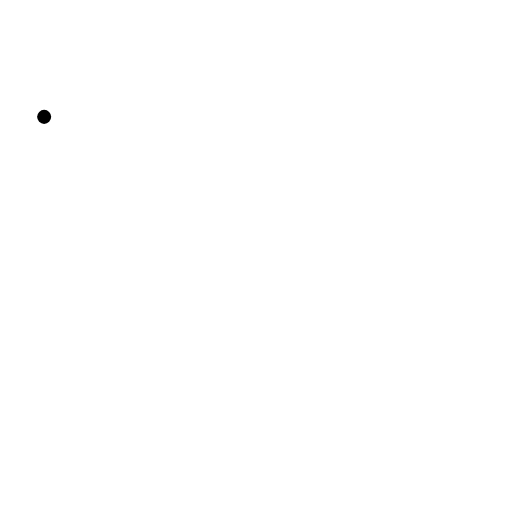
t = 0.00 s
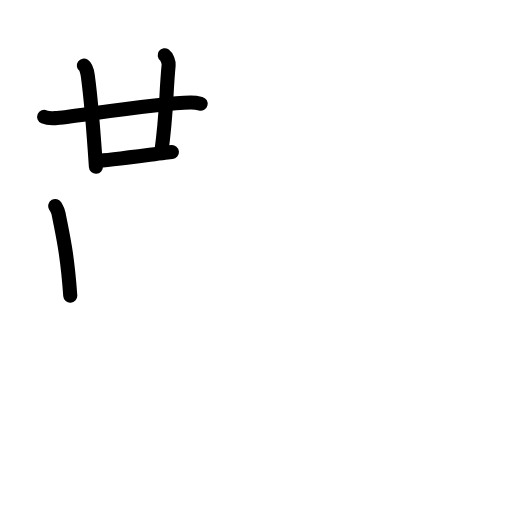
t = 4.63 s
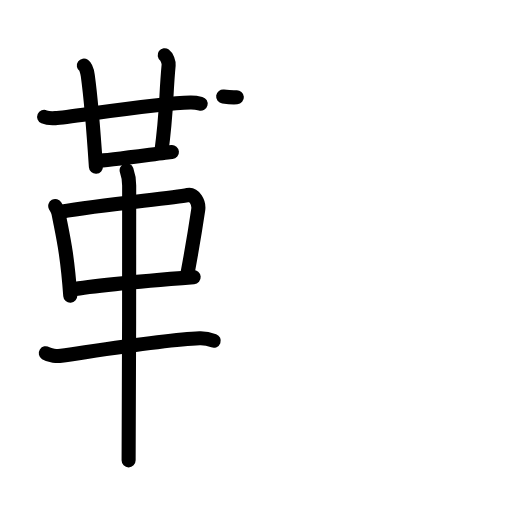
t = 9.25 s
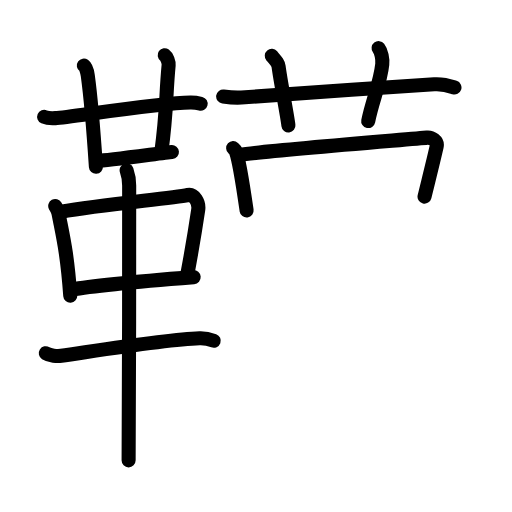
t = 13.75 s
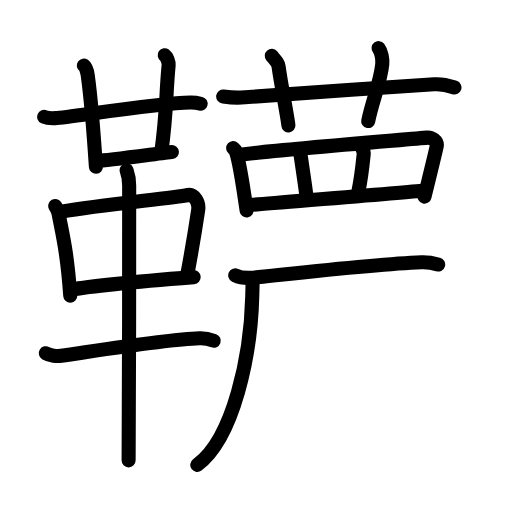
t = 18.42 s
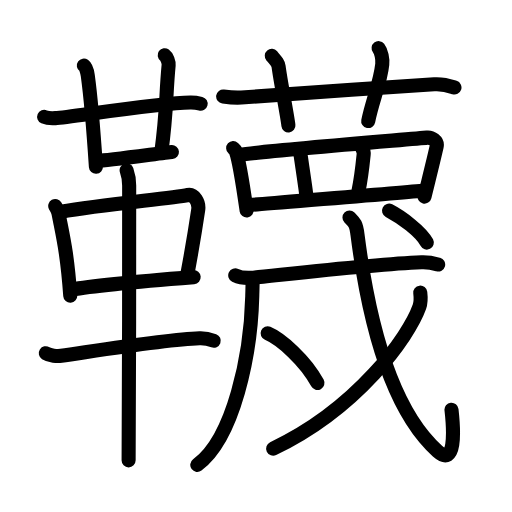
t = 23.00 s

The animated SVG that drew these frames (rendered in a browser with its animation timeline set to each time). Animation: 70 SMIL elements (animate=70); one cycle of 23.00 s.

<?xml version="1.0" encoding="UTF-8"?>
<!--
AniKanjiVG is licensed by CC-BY-SA Paul C. Sommerhoff (https://bitbucket.org/sommerhoff/anikanjivg).
AniKanjiVG uses KanjiVG which is licensed by CC-BY-SA Ulrich Apel (http://kanjivg.tagaini.net).
See also http://creativecommons.org/licenses/by-sa/3.0/
-->
<svg xmlns:kvg='http://kanjivg.tagaini.net' xmlns='http://www.w3.org/2000/svg' width='109' height='109' viewBox='0 0 109 109' style='fill:none;stroke:#000000;stroke-width:3;stroke-linecap:round;stroke-linejoin:round;' id="kvg:kanji_097c8"><g id="kvg:097c8" kvg:element="韈"><g id="kvg:097c8-g1" kvg:element="革" kvg:position="left" kvg:radical="general"><g id="kvg:097c8-g2" kvg:element="廿" kvg:position="top"><g id="kvg:097c8-g3" kvg:element="十"><path id="kvg:097c8-s1" kvg:type="㇐" d="M9.4,24.88c0.62,0.27,1.77,0.31,2.4,0.27c3.27-0.24,21.84-3.21,28.72-3.33c1.04-0.02,1.67,0.13,2.19,0.26"><animate attributeName="d" begin="0.0s" dur="0.3333333333333333s" from="M9.4,24.88C9.4,24.88,9.4,24.88,9.4,24.88" to="M9.4,24.88c0.62,0.27,1.77,0.31,2.4,0.27" />
<animate attributeName="d" begin="0.3333333333333333s" dur="0.3333333333333333s" from="M9.4,24.88c0.62,0.27,1.77,0.31,2.4,0.27c0,0,0,0,0,0,0" to="M9.4,24.88c0.62,0.27,1.77,0.31,2.4,0.27c3.27-0.24,21.84-3.21,28.72-3.33" />
<animate attributeName="d" begin="0.6666666666666666s" dur="0.3333333333333333s" from="M9.4,24.88c0.62,0.27,1.77,0.31,2.4,0.27c3.27-0.24,21.84-3.21,28.72-3.33c0,0,0,0,0,0,0" to="M9.4,24.88c0.62,0.27,1.77,0.31,2.4,0.27c3.27-0.24,21.84-3.21,28.72-3.33c1.04-0.02,1.67,0.13,2.19,0.26" />
</path>
<path id="kvg:097c8-s2" kvg:type="㇑" d="M17.85,13.96c0.47,0.33,0.75,1.48,0.84,2.14c0.81,5.9,1.23,11.94,1.73,19.4"><animate attributeName="d" begin="1.0s" dur="0.5s" from="M17.85,13.96C17.85,13.96,17.85,13.96,17.85,13.96" to="M17.85,13.96c0.47,0.33,0.75,1.48,0.84,2.14" />
<animate attributeName="d" begin="1.5s" dur="0.5s" from="M17.85,13.96c0.47,0.33,0.75,1.48,0.84,2.14c0,0,0,0,0,0,0" to="M17.85,13.96c0.47,0.33,0.75,1.48,0.84,2.14c0.81,5.9,1.23,11.94,1.73,19.4" />
<animate attributeName="d" begin="0s" dur="1.0s" from="M-100,-100" to="M-100,-100" />
</path>
</g>
<path id="kvg:097c8-s3" kvg:type="㇑a" d="M35.06,11.75c0.46,0.33,0.9,1.47,0.84,2.14c-0.65,6.86-0.33,9.42-1.57,18.63"><animate attributeName="d" begin="2.0s" dur="0.5s" from="M35.06,11.75C35.06,11.75,35.06,11.75,35.06,11.75" to="M35.06,11.75c0.46,0.33,0.9,1.47,0.84,2.14" />
<animate attributeName="d" begin="2.5s" dur="0.5s" from="M35.06,11.75c0.46,0.33,0.9,1.47,0.84,2.14c0,0,0,0,0,0,0" to="M35.06,11.75c0.46,0.33,0.9,1.47,0.84,2.14c-0.65,6.86-0.33,9.42-1.57,18.63" />
<animate attributeName="d" begin="0s" dur="2.0s" from="M-100,-100" to="M-100,-100" />
</path>
<path id="kvg:097c8-s4" kvg:type="㇐b" d="M20.83,34.25c1.77,0,14.18-1.73,15.77-1.87"><animate attributeName="d" begin="3.0s" dur="1.0s" from="M20.83,34.25C20.83,34.25,20.83,34.25,20.83,34.25" to="M20.83,34.25c1.77,0,14.18-1.73,15.77-1.87" />
<animate attributeName="d" begin="0s" dur="3.0s" from="M-100,-100" to="M-100,-100" />
</path>
</g>
<g id="kvg:097c8-g4" kvg:position="bottom"><path id="kvg:097c8-s5" kvg:type="㇑" d="M11.76,43.86c0.29,0.52,0.58,0.95,0.7,1.6c0.99,5.13,1.83,8.28,2.5,17.5"><animate attributeName="d" begin="4.0s" dur="0.5s" from="M11.76,43.86C11.76,43.86,11.76,43.86,11.76,43.86" to="M11.76,43.86c0.29,0.52,0.58,0.95,0.7,1.6" />
<animate attributeName="d" begin="4.5s" dur="0.5s" from="M11.76,43.86c0.29,0.52,0.58,0.95,0.7,1.6c0,0,0,0,0,0,0" to="M11.76,43.86c0.29,0.52,0.58,0.95,0.7,1.6c0.99,5.13,1.83,8.28,2.5,17.5" />
<animate attributeName="d" begin="0s" dur="4.0s" from="M-100,-100" to="M-100,-100" />
</path>
<path id="kvg:097c8-s6" kvg:type="㇕" d="M12.98,45.08c9.02-1.58,23.42-2.83,27.02-3.56c1.32-0.26,2.43,1.6,2.2,3.14c-0.47,3.17-1.25,8.02-2.28,13.54"><animate attributeName="d" begin="5.0s" dur="0.3333333333333333s" from="M12.98,45.08C12.98,45.08,12.98,45.08,12.98,45.08" to="M12.98,45.08c9.02-1.58,23.42-2.83,27.02-3.56" />
<animate attributeName="d" begin="5.333333333333333s" dur="0.3333333333333333s" from="M12.98,45.08c9.02-1.58,23.42-2.83,27.02-3.56c0,0,0,0,0,0,0" to="M12.98,45.08c9.02-1.58,23.42-2.83,27.02-3.56c1.32-0.26,2.43,1.6,2.2,3.14" />
<animate attributeName="d" begin="5.666666666666667s" dur="0.3333333333333333s" from="M12.98,45.08c9.02-1.58,23.42-2.83,27.02-3.56c1.32-0.26,2.43,1.6,2.2,3.14c0,0,0,0,0,0,0" to="M12.98,45.08c9.02-1.58,23.42-2.83,27.02-3.56c1.32-0.26,2.43,1.6,2.2,3.14c-0.47,3.17-1.25,8.02-2.28,13.54" />
<animate attributeName="d" begin="0s" dur="5.0s" from="M-100,-100" to="M-100,-100" />
</path>
<path id="kvg:097c8-s7" kvg:type="㇐" d="M15.25,61.67c4.23-0.82,19-2.12,25.98-2.67"><animate attributeName="d" begin="6.0s" dur="1.0s" from="M15.25,61.67C15.25,61.67,15.25,61.67,15.25,61.67" to="M15.25,61.67c4.23-0.82,19-2.12,25.98-2.67" />
<animate attributeName="d" begin="0s" dur="6.0s" from="M-100,-100" to="M-100,-100" />
</path>
<path id="kvg:097c8-s8" kvg:type="㇐" d="M9.75,75.2c0.86,0.54,2.43,0.67,3.29,0.54c6.96-0.99,22.21-3.49,29.45-3.73c1.43-0.05,2.29,0.26,3.01,0.53"><animate attributeName="d" begin="7.0s" dur="0.3333333333333333s" from="M9.75,75.2C9.75,75.2,9.75,75.2,9.75,75.2" to="M9.75,75.2c0.86,0.54,2.43,0.67,3.29,0.54" />
<animate attributeName="d" begin="7.333333333333333s" dur="0.3333333333333333s" from="M9.75,75.2c0.86,0.54,2.43,0.67,3.29,0.54c0,0,0,0,0,0,0" to="M9.75,75.2c0.86,0.54,2.43,0.67,3.29,0.54c6.96-0.99,22.21-3.49,29.45-3.73" />
<animate attributeName="d" begin="7.666666666666667s" dur="0.3333333333333333s" from="M9.75,75.2c0.86,0.54,2.43,0.67,3.29,0.54c6.96-0.99,22.21-3.49,29.45-3.73c0,0,0,0,0,0,0" to="M9.75,75.2c0.86,0.54,2.43,0.67,3.29,0.54c6.96-0.99,22.21-3.49,29.45-3.73c1.43-0.05,2.29,0.26,3.01,0.53" />
<animate attributeName="d" begin="0s" dur="7.0s" from="M-100,-100" to="M-100,-100" />
</path>
<path id="kvg:097c8-s9" kvg:type="㇑" d="M26.96,36.25c0.36,1,0.54,2.23,0.54,3.25c0,8.5,0,52.25-0.12,58.5"><animate attributeName="d" begin="8.0s" dur="0.5s" from="M26.96,36.25C26.96,36.25,26.96,36.25,26.96,36.25" to="M26.96,36.25c0.36,1,0.54,2.23,0.54,3.25" />
<animate attributeName="d" begin="8.5s" dur="0.5s" from="M26.96,36.25c0.36,1,0.54,2.23,0.54,3.25c0,0,0,0,0,0,0" to="M26.96,36.25c0.36,1,0.54,2.23,0.54,3.25c0,8.5,0,52.25-0.12,58.5" />
<animate attributeName="d" begin="0s" dur="8.0s" from="M-100,-100" to="M-100,-100" />
</path>
</g>
</g>
<g id="kvg:097c8-g5" kvg:element="蔑" kvg:position="right"><g id="kvg:097c8-g6" kvg:element="艹" kvg:variant="true" kvg:original="艸" kvg:position="top"><path id="kvg:097c8-s10" kvg:type="㇐" d="M47.51,20.55c1.49,0.2,2.65,0.3,3.88,0.21c9.83-0.75,28.6-2.01,41.06-2.82c2.04-0.13,3.27,0.34,4.3,0.69"><animate attributeName="d" begin="9.0s" dur="0.3333333333333333s" from="M47.51,20.55C47.51,20.55,47.51,20.55,47.51,20.55" to="M47.51,20.55c1.49,0.2,2.65,0.3,3.88,0.21" />
<animate attributeName="d" begin="9.333333333333334s" dur="0.3333333333333333s" from="M47.51,20.55c1.49,0.2,2.65,0.3,3.88,0.21c0,0,0,0,0,0,0" to="M47.51,20.55c1.49,0.2,2.65,0.3,3.88,0.21c9.83-0.75,28.6-2.01,41.06-2.82" />
<animate attributeName="d" begin="9.666666666666666s" dur="0.3333333333333333s" from="M47.51,20.55c1.49,0.2,2.65,0.3,3.88,0.21c9.83-0.75,28.6-2.01,41.06-2.82c0,0,0,0,0,0,0" to="M47.51,20.55c1.49,0.2,2.65,0.3,3.88,0.21c9.83-0.75,28.6-2.01,41.06-2.82c2.04-0.13,3.27,0.34,4.3,0.69" />
<animate attributeName="d" begin="0s" dur="9.0s" from="M-100,-100" to="M-100,-100" />
</path>
<path id="kvg:097c8-s11" kvg:type="㇑a" d="M57.86,11.9c1.01,1.18,1.35,1.53,1.45,2.26c0.49,3.71,1.8,10.08,2.09,12.55"><animate attributeName="d" begin="10.0s" dur="0.5s" from="M57.86,11.9C57.86,11.9,57.86,11.9,57.86,11.9" to="M57.86,11.9c1.01,1.18,1.35,1.53,1.45,2.26" />
<animate attributeName="d" begin="10.5s" dur="0.5s" from="M57.86,11.9c1.01,1.18,1.35,1.53,1.45,2.26c0,0,0,0,0,0,0" to="M57.86,11.9c1.01,1.18,1.35,1.53,1.45,2.26c0.49,3.71,1.8,10.08,2.09,12.55" />
<animate attributeName="d" begin="0s" dur="10.0s" from="M-100,-100" to="M-100,-100" />
</path>
<path id="kvg:097c8-s12" kvg:type="㇑a" d="M80.6,10.25c0.58,0.74,0.89,2.31,0.78,3.42c-0.41,3.98-2.15,7.87-2.99,12.1"><animate attributeName="d" begin="11.0s" dur="0.5s" from="M80.6,10.25C80.6,10.25,80.6,10.25,80.6,10.25" to="M80.6,10.25c0.58,0.74,0.89,2.31,0.78,3.42" />
<animate attributeName="d" begin="11.5s" dur="0.5s" from="M80.6,10.25c0.58,0.74,0.89,2.31,0.78,3.42c0,0,0,0,0,0,0" to="M80.6,10.25c0.58,0.74,0.89,2.31,0.78,3.42c-0.41,3.98-2.15,7.87-2.99,12.1" />
<animate attributeName="d" begin="0s" dur="11.0s" from="M-100,-100" to="M-100,-100" />
</path>
</g>
<g id="kvg:097c8-g7" kvg:position="bottom"><g id="kvg:097c8-g8" kvg:element="罒" kvg:variant="true" kvg:original="网"><path id="kvg:097c8-s13" kvg:type="㇑" d="M49.64,31.53c0.23,0.21,0.46,0.39,0.56,0.66C51,34.3,51.95,40.99,52.5,44.8"><animate attributeName="d" begin="12.0s" dur="0.5s" from="M49.64,31.53C49.64,31.53,49.64,31.53,49.64,31.53" to="M49.64,31.53c0.23,0.21,0.46,0.39,0.56,0.66" />
<animate attributeName="d" begin="12.5s" dur="0.5s" from="M49.64,31.53c0.23,0.21,0.46,0.39,0.56,0.66c0,0,0,0,0,0,0" to="M49.64,31.53c0.23,0.21,0.46,0.39,0.56,0.66C51,34.3,51.95,40.99,52.5,44.8" />
<animate attributeName="d" begin="0s" dur="12.0s" from="M-100,-100" to="M-100,-100" />
</path>
<path id="kvg:097c8-s14" kvg:type="㇕a" d="M51.07,32.96c5.05-0.83,37.16-3.38,39.84-3.66c0.98-0.1,2.31,0.72,2.05,1.91c-0.55,2.48-1.42,5.92-2.58,10.64"><animate attributeName="d" begin="13.0s" dur="0.3333333333333333s" from="M51.07,32.96C51.07,32.96,51.07,32.96,51.07,32.96" to="M51.07,32.96c5.05-0.83,37.16-3.38,39.84-3.66" />
<animate attributeName="d" begin="13.333333333333334s" dur="0.3333333333333333s" from="M51.07,32.96c5.05-0.83,37.16-3.38,39.84-3.66c0,0,0,0,0,0,0" to="M51.07,32.96c5.05-0.83,37.16-3.38,39.84-3.66c0.98-0.1,2.31,0.72,2.05,1.91" />
<animate attributeName="d" begin="13.666666666666666s" dur="0.3333333333333333s" from="M51.07,32.96c5.05-0.83,37.16-3.38,39.84-3.66c0.98-0.1,2.31,0.72,2.05,1.91c0,0,0,0,0,0,0" to="M51.07,32.96c5.05-0.83,37.16-3.38,39.84-3.66c0.98-0.1,2.31,0.72,2.05,1.91c-0.55,2.48-1.42,5.92-2.58,10.64" />
<animate attributeName="d" begin="0s" dur="13.0s" from="M-100,-100" to="M-100,-100" />
</path>
<path id="kvg:097c8-s15" kvg:type="㇑a" d="M63.06,31.78c0.74,0.25,0.88,0.85,0.98,1.55c0.37,2.56,1.06,7.08,1.18,8.32"><animate attributeName="d" begin="14.0s" dur="0.5s" from="M63.06,31.78C63.06,31.78,63.06,31.78,63.06,31.78" to="M63.06,31.78c0.74,0.25,0.88,0.85,0.98,1.55" />
<animate attributeName="d" begin="14.5s" dur="0.5s" from="M63.06,31.78c0.74,0.25,0.88,0.85,0.98,1.55c0,0,0,0,0,0,0" to="M63.06,31.78c0.74,0.25,0.88,0.85,0.98,1.55c0.37,2.56,1.06,7.08,1.18,8.32" />
<animate attributeName="d" begin="0s" dur="14.0s" from="M-100,-100" to="M-100,-100" />
</path>
<path id="kvg:097c8-s16" kvg:type="㇑a" d="M76.79,30.9c0.2,0.71,0.74,0.95,0.63,2.01c-0.28,2.75-0.84,6.54-1.09,7.69"><animate attributeName="d" begin="15.0s" dur="0.5s" from="M76.79,30.9C76.79,30.9,76.79,30.9,76.79,30.9" to="M76.79,30.9c0.2,0.71,0.74,0.95,0.63,2.01" />
<animate attributeName="d" begin="15.5s" dur="0.5s" from="M76.79,30.9c0.2,0.71,0.74,0.95,0.63,2.01c0,0,0,0,0,0,0" to="M76.79,30.9c0.2,0.71,0.74,0.95,0.63,2.01c-0.28,2.75-0.84,6.54-1.09,7.69" />
<animate attributeName="d" begin="0s" dur="15.0s" from="M-100,-100" to="M-100,-100" />
</path>
<path id="kvg:097c8-s17" kvg:type="㇐a" d="M53.22,43.64c3.15-0.31,32.8-2.62,37.13-3.1"><animate attributeName="d" begin="16.0s" dur="1.0s" from="M53.22,43.64C53.22,43.64,53.22,43.64,53.22,43.64" to="M53.22,43.64c3.15-0.31,32.8-2.62,37.13-3.1" />
<animate attributeName="d" begin="0s" dur="16.0s" from="M-100,-100" to="M-100,-100" />
</path>
</g>
<g id="kvg:097c8-g9" kvg:element="戍"><g id="kvg:097c8-g10" kvg:element="戌" kvg:variant="true"><g id="kvg:097c8-g11" kvg:element="厂" kvg:part="1"><path id="kvg:097c8-s18" kvg:type="㇒" d="M53.77,59.46c0.03,0.92-0.04,2.36-0.07,3.69c-0.3,12.33-3.93,30.1-11.7,35.83"><animate attributeName="d" begin="17.0s" dur="0.5s" from="M53.77,59.46C53.77,59.46,53.77,59.46,53.77,59.46" to="M53.77,59.46c0.03,0.92-0.04,2.36-0.07,3.69" />
<animate attributeName="d" begin="17.5s" dur="0.5s" from="M53.77,59.46c0.03,0.92-0.04,2.36-0.07,3.69c0,0,0,0,0,0,0" to="M53.77,59.46c0.03,0.92-0.04,2.36-0.07,3.69c-0.3,12.33-3.93,30.1-11.7,35.83" />
<animate attributeName="d" begin="0s" dur="17.0s" from="M-100,-100" to="M-100,-100" />
</path>
</g>
<g id="kvg:097c8-g12" kvg:element="戈" kvg:part="1"><g id="kvg:097c8-g13" kvg:element="弋" kvg:part="1"><g id="kvg:097c8-g14" kvg:element="厂" kvg:part="2"><path id="kvg:097c8-s19" kvg:type="㇐" d="M50.08,58.62c1.01,0.49,2.87,0.58,3.88,0.49c4.79-0.44,24.98-2.83,35.77-3.27c1.69-0.07,2.7,0.23,3.55,0.47"><animate attributeName="d" begin="18.0s" dur="0.3333333333333333s" from="M50.08,58.62C50.08,58.62,50.08,58.62,50.08,58.62" to="M50.08,58.62c1.01,0.49,2.87,0.58,3.88,0.49" />
<animate attributeName="d" begin="18.333333333333332s" dur="0.3333333333333333s" from="M50.08,58.62c1.01,0.49,2.87,0.58,3.88,0.49c0,0,0,0,0,0,0" to="M50.08,58.62c1.01,0.49,2.87,0.58,3.88,0.49c4.79-0.44,24.98-2.83,35.77-3.27" />
<animate attributeName="d" begin="18.666666666666668s" dur="0.3333333333333333s" from="M50.08,58.62c1.01,0.49,2.87,0.58,3.88,0.49c4.79-0.44,24.98-2.83,35.77-3.27c0,0,0,0,0,0,0" to="M50.08,58.62c1.01,0.49,2.87,0.58,3.88,0.49c4.79-0.44,24.98-2.83,35.77-3.27c1.69-0.07,2.7,0.23,3.55,0.47" />
<animate attributeName="d" begin="0s" dur="18.0s" from="M-100,-100" to="M-100,-100" />
</path>
</g>
</g>
</g>
<g id="kvg:097c8-g15" kvg:element="一" kvg:variant="true"><g id="kvg:097c8-g16" kvg:element="丶"><path id="kvg:097c8-s20" kvg:type="㇔" d="M56.98,70.96c2.84,1.2,8.01,5.78,10.6,10.57"><animate attributeName="d" begin="19.0s" dur="1.0s" from="M56.98,70.96C56.98,70.96,56.98,70.96,56.98,70.96" to="M56.98,70.96c2.84,1.2,8.01,5.78,10.6,10.57" />
<animate attributeName="d" begin="0s" dur="19.0s" from="M-100,-100" to="M-100,-100" />
</path>
</g>
</g>
<g id="kvg:097c8-g17" kvg:element="戈" kvg:part="2"><g id="kvg:097c8-g18" kvg:element="弋" kvg:part="2"><path id="kvg:097c8-s21" kvg:type="㇂" d="M74.4,46.29c1.05,1.05,1.42,1.35,1.7,3.61c2.15,16.85,6.48,36.67,17.06,46.15c3.84,3.45,3.48-4.16,2.96-8.83"><animate attributeName="d" begin="20.0s" dur="0.3333333333333333s" from="M74.4,46.29C74.4,46.29,74.4,46.29,74.4,46.29" to="M74.4,46.29c1.05,1.05,1.42,1.35,1.7,3.61" />
<animate attributeName="d" begin="20.333333333333332s" dur="0.3333333333333333s" from="M74.4,46.29c1.05,1.05,1.42,1.35,1.7,3.61c0,0,0,0,0,0,0" to="M74.4,46.29c1.05,1.05,1.42,1.35,1.7,3.61c2.15,16.85,6.48,36.67,17.06,46.15" />
<animate attributeName="d" begin="20.666666666666668s" dur="0.3333333333333333s" from="M74.4,46.29c1.05,1.05,1.42,1.35,1.7,3.61c2.15,16.85,6.48,36.67,17.06,46.15c0,0,0,0,0,0,0" to="M74.4,46.29c1.05,1.05,1.42,1.35,1.7,3.61c2.15,16.85,6.48,36.67,17.06,46.15c3.84,3.45,3.48-4.16,2.96-8.83" />
<animate attributeName="d" begin="0s" dur="20.0s" from="M-100,-100" to="M-100,-100" />
</path>
</g>
<g id="kvg:097c8-g19" kvg:element="丿"><path id="kvg:097c8-s22" kvg:type="㇒" d="M89.47,62.3c0.09,0.75,0.2,1.95-0.19,3.03C87,71.71,76.13,86.94,58.15,95.51"><animate attributeName="d" begin="21.0s" dur="0.5s" from="M89.47,62.3C89.47,62.3,89.47,62.3,89.47,62.3" to="M89.47,62.3c0.09,0.75,0.2,1.95-0.19,3.03" />
<animate attributeName="d" begin="21.5s" dur="0.5s" from="M89.47,62.3c0.09,0.75,0.2,1.95-0.19,3.03c0,0,0,0,0,0,0" to="M89.47,62.3c0.09,0.75,0.2,1.95-0.19,3.03C87,71.71,76.13,86.94,58.15,95.51" />
<animate attributeName="d" begin="0s" dur="21.0s" from="M-100,-100" to="M-100,-100" />
</path>
</g>
<g id="kvg:097c8-g20" kvg:element="弋" kvg:part="3"><g id="kvg:097c8-g21" kvg:element="丶"><path id="kvg:097c8-s23" kvg:type="㇔" d="M82.82,44.84c2.62,1.36,6.82,4.47,8.04,6.81"><animate attributeName="d" begin="22.0s" dur="1.0s" from="M82.82,44.84C82.82,44.84,82.82,44.84,82.82,44.84" to="M82.82,44.84c2.62,1.36,6.82,4.47,8.04,6.81" />
<animate attributeName="d" begin="0s" dur="22.0s" from="M-100,-100" to="M-100,-100" />
</path>
</g>
</g>
</g>
</g>
</g>
</g>
</g>
</g>
</svg>
